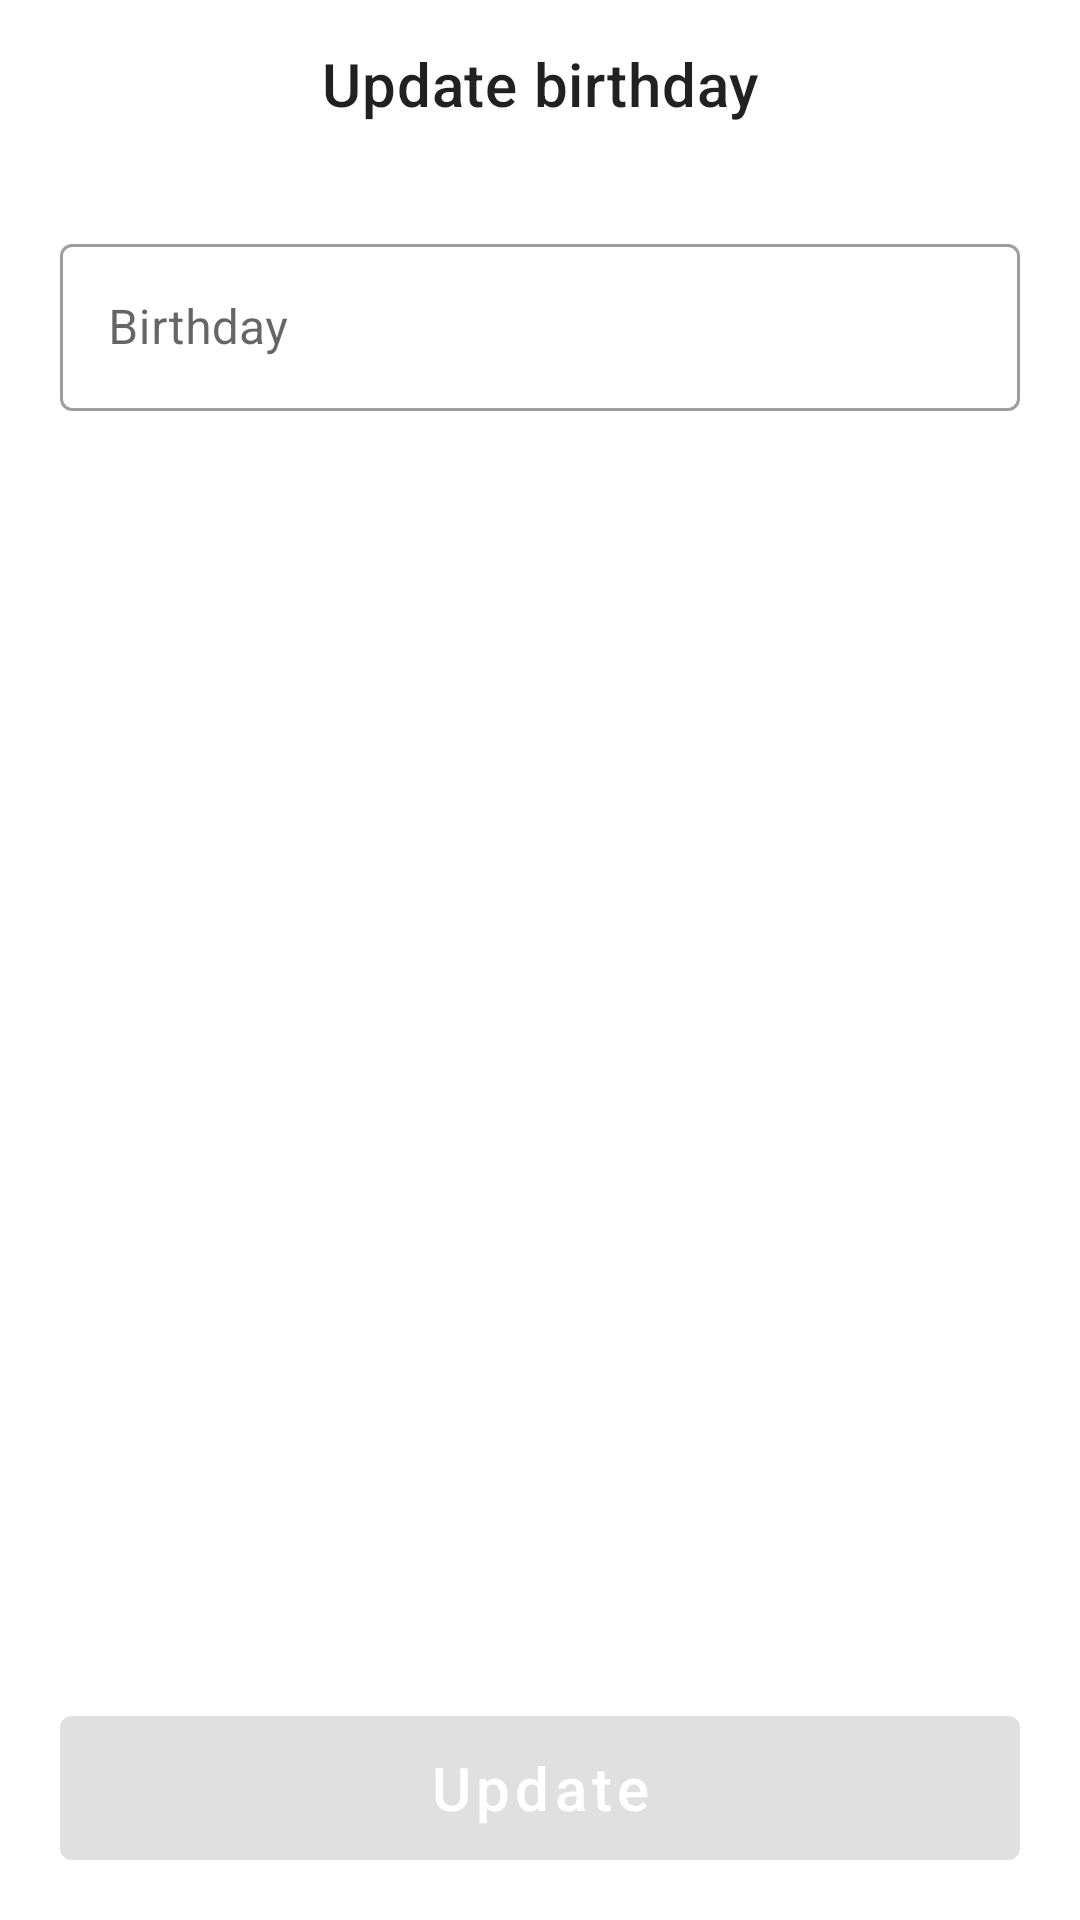

Here is an Android app screen rendered from its layout file. Give the layout XML and the strings, colors and styles it references.
<!-- AndroidManifest.xml: application theme AppTheme -->
<!-- res/layout/fragment_update_d_o_b.xml -->
<?xml version="1.0" encoding="utf-8"?>
<layout xmlns:android="http://schemas.android.com/apk/res/android"
    xmlns:app="http://schemas.android.com/apk/res-auto">

    <LinearLayout
        android:layout_width="match_parent"
        android:layout_height="match_parent"
        android:orientation="vertical">

        <com.google.android.material.appbar.AppBarLayout
            android:layout_width="match_parent"
            android:layout_height="?attr/actionBarSize"
            app:elevation="0dp">

            <com.google.android.material.appbar.MaterialToolbar
                android:id="@+id/toolbar"
                android:layout_width="match_parent"
                android:layout_height="match_parent"
                android:background="@color/white"
                app:elevation="0dp"
                app:title="Update birthday"
                app:titleCentered="true">

            </com.google.android.material.appbar.MaterialToolbar>

        </com.google.android.material.appbar.AppBarLayout>

        <com.google.android.material.textfield.TextInputLayout
            style="@style/Widget.MaterialComponents.TextInputLayout.OutlinedBox"
            android:layout_width="match_parent"
            android:layout_height="wrap_content"
            android:layout_margin="20dp"
            android:hint="@string/birthday"
            app:errorEnabled="true">

            <com.google.android.material.textfield.TextInputEditText
                android:id="@+id/edDOB"
                android:layout_width="match_parent"
                android:layout_height="wrap_content"
                android:focusable="false"
                android:focusableInTouchMode="false"
                android:inputType="phone"
                android:longClickable="false" />

        </com.google.android.material.textfield.TextInputLayout>

        <View
            android:layout_width="wrap_content"
            android:layout_height="0dp"
            android:layout_weight="1" />

        <com.google.android.material.button.MaterialButton
            android:id="@+id/btnUpdate"
            style="@style/Widget.MaterialComponents.Button"
            android:layout_width="match_parent"
            android:layout_height="wrap_content"
            android:layout_gravity="bottom"
            android:layout_margin="20dp"
            android:drawable="@color/color_state_materialbutton"
            android:enabled="false"
            android:insetTop="0dp"
            android:insetBottom="0dp"
            android:text="@string/update"
            android:textAllCaps="false"
            android:textColor="@color/white"
            android:textSize="20sp" />

    </LinearLayout>

</layout>
<!-- resources referenced by this layout -->
<resources>
  <color name="white">#FFFFFFFF</color>
  <string name="birthday">Birthday</string>
  <string name="update">Update</string>
  <style name="AppTheme" parent="Theme.MaterialComponents.Light.NoActionBar">
          
          <item name="colorPrimary">@color/colorPrimary</item>
          <item name="colorOnPrimary">@color/white</item>
          
          <item name="colorSecondary">@color/colorPrimaryLight</item>
          <item name="colorOnSecondary">@color/black</item>
          
          <item name="android:statusBarColor" tools:targetApi="l">@color/colorPrimary</item>
          
      </style>
  <color name="colorPrimary">#009688</color>
  <color name="colorPrimaryLight">#B2DFDB</color>
  <color name="black">#FF000000</color>
</resources>
